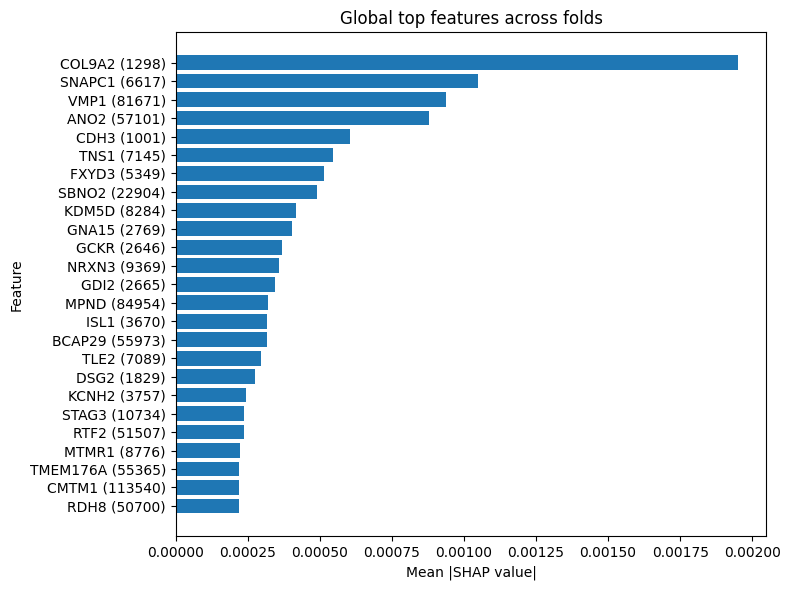

Source data for this figure (header and first rows):
feature, mean_abs_shap, std_abs_shap, max_abs_shap, sum_abs_shap, num_folds_present
COL9A2 (1298), 0.001952, 0.003897, 0.007797, 0.007806, 4
SNAPC1 (6617), 0.00105, 0.002098, 0.004197, 0.0042, 4
VMP1 (81671), 0.0009385, 0.001859, 0.003727, 0.003754, 4
ANO2 (57101), 0.0008796, 0.001759, 0.003518, 0.003518, 4
CDH3 (1001), 0.000604, 0.001205, 0.002412, 0.002416, 4
TNS1 (7145), 0.0005469, 0.001093, 0.002186, 0.002188, 4
FXYD3 (5349), 0.0005133, 0.001027, 0.002053, 0.002053, 4
SBNO2 (22904), 0.0004918, 0.0009771, 0.001957, 0.001967, 4
KDM5D (8284), 0.0004165, 0.0005525, 0.001183, 0.001666, 4
GNA15 (2769), 0.0004043, 0.0008076, 0.001616, 0.001617, 4
GCKR (2646), 0.0003684, 0.0007368, 0.001474, 0.001474, 4
NRXN3 (9369), 0.0003577, 0.0006267, 0.001296, 0.001431, 4
GDI2 (2665), 0.0003438, 0.0006876, 0.001375, 0.001375, 4
MPND (84954), 0.0003202, 0.0006268, 0.00126, 0.001281, 4
ISL1 (3670), 0.0003163, 0.0006327, 0.001265, 0.001265, 4
BCAP29 (55973), 0.0003161, 0.000619, 0.001245, 0.001264, 4
TLE2 (7089), 0.0002949, 0.0005811, 0.001166, 0.00118, 4
DSG2 (1829), 0.0002748, 0.000538, 0.001082, 0.001099, 4
KCNH2 (3757), 0.0002455, 0.0004845, 0.0009723, 0.0009821, 4
STAG3 (10734), 0.0002382, 0.0004762, 0.0009525, 0.0009529, 4
RTF2 (51507), 0.0002377, 0.0004755, 0.000951, 0.000951, 4
MTMR1 (8776), 0.0002216, 0.0004429, 0.0008859, 0.0008862, 4
TMEM176A (55365), 0.0002211, 0.0004298, 0.0008657, 0.0008843, 4
CMTM1 (113540), 0.000221, 0.000442, 0.000884, 0.000884, 4
RDH8 (50700), 0.0002196, 0.000439, 0.0008781, 0.0008784, 4
RCN1 (5954), 0.0002145, 0.0003836, 0.0007893, 0.0008581, 4
WNT11 (7481), 0.0002088, 0.0004113, 0.0008258, 0.0008351, 4
U2AF2 (11338), 0.0002071, 0.0004142, 0.0008284, 0.0008284, 4
TRIB2 (28951), 0.0001915, 0.0003436, 0.0007052, 0.0007662, 4
OXCT1 (5019), 0.0001837, 0.0003671, 0.0007343, 0.0007349, 4
FUT8 (2530), 0.0001793, 0.0003447, 0.0006962, 0.0007173, 4
ZNF532 (55205), 0.0001714, 0.0003408, 0.0006826, 0.0006858, 4
KITLG (4254), 0.0001707, 0.000334, 0.0006717, 0.0006827, 4
DNAJB11 (51726), 0.0001693, 0.0003386, 0.0006773, 0.0006773, 4
GRAMD4 (23151), 0.0001686, 0.000227, 0.000481, 0.0006745, 4
REXO2 (25996), 0.000167, 0.000334, 0.0006681, 0.0006681, 4
ACACB (32), 0.0001659, 0.000327, 0.0006565, 0.0006637, 4
RUNX3 (864), 0.0001631, 0.000326, 0.0006522, 0.0006526, 4
STXBP2 (6813), 0.0001616, 0.0002534, 0.0005357, 0.0006465, 4
DPF1 (8193), 0.0001573, 0.0002899, 0.0005914, 0.0006291, 4
ANK1 (286), 0.000155, 0.0003097, 0.0006195, 0.00062, 4
RFX3 (5991), 0.0001542, 0.0002866, 0.0005834, 0.0006169, 4
ADGRL1 (22859), 0.0001497, 0.0002994, 0.0005987, 0.0005988, 4
SPTB (6710), 0.0001495, 0.0002981, 0.0005966, 0.000598, 4
SAMD4A (23034), 0.0001494, 0.0002921, 0.0005876, 0.0005977, 4
NUP160 (23279), 0.000149, 0.0002819, 0.0005718, 0.0005961, 4
PAK3 (5063), 0.0001434, 0.0002457, 0.0005109, 0.0005737, 4
RPS6KA2 (6196), 0.0001423, 0.0002697, 0.0005466, 0.0005694, 4
FAT1 (2195), 0.0001397, 0.0002022, 0.0004288, 0.000559, 4
MRPL22 (29093), 0.0001369, 0.0002738, 0.0005476, 0.0005476, 4
FBXW11 (23291), 0.0001304, 0.0002548, 0.0005126, 0.0005217, 4
ITGB5 (3693), 0.0001283, 0.0002562, 0.0005126, 0.0005131, 4
MRC2 (9902), 0.0001218, 0.0002158, 0.0004452, 0.0004871, 4
ACAA1 (30), 0.0001188, 0.0001865, 0.0003971, 0.0004752, 4
FRMPD1 (22844), 0.0001182, 0.0002267, 0.0004581, 0.0004727, 4
CC2D2A (57545), 0.0001171, 0.0001737, 0.0003687, 0.0004686, 4
IGF2BP2 (10644), 0.0001136, 0.0001972, 0.0004086, 0.0004544, 4
TRO (7216), 0.0001133, 0.000221, 0.0004448, 0.0004534, 4
SCIN (85477), 0.0001098, 0.0001475, 0.0003121, 0.000439, 4
EYA2 (2139), 0.0001075, 0.0001871, 0.0003865, 0.0004301, 4
... 19,155 more rows
